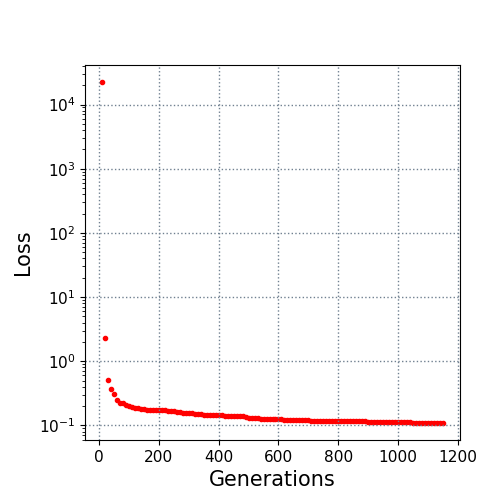

Values plotted in this chart, from the file beside it:
10.0, 22401.420612
20.0, 2.335
30.0, 0.5096
40.0, 0.3741
50.0, 0.3092
60.0, 0.2523
70.0, 0.2233
80.0, 0.2197
90.0, 0.2043
100.0, 0.2023
110.0, 0.1966
120.0, 0.1892
130.0, 0.1845
140.0, 0.1789
150.0, 0.1784
160.0, 0.1761
170.0, 0.1751
180.0, 0.1746
190.0, 0.1738
200.0, 0.1732
210.0, 0.171
220.0, 0.1708
230.0, 0.1691
240.0, 0.168
250.0, 0.1647
260.0, 0.1645
270.0, 0.1623
280.0, 0.1578
290.0, 0.1572
300.0, 0.1556
310.0, 0.1545
320.0, 0.1522
330.0, 0.1522
340.0, 0.1485
350.0, 0.1475
360.0, 0.1462
370.0, 0.1449
380.0, 0.1447
390.0, 0.1444
400.0, 0.1442
410.0, 0.1434
420.0, 0.1422
430.0, 0.1421
440.0, 0.1417
450.0, 0.1413
460.0, 0.14
470.0, 0.1386
480.0, 0.1385
490.0, 0.1347
500.0, 0.132
510.0, 0.1306
520.0, 0.1298
530.0, 0.1281
540.0, 0.1278
550.0, 0.1272
560.0, 0.1264
570.0, 0.1264
580.0, 0.1258
590.0, 0.125
600.0, 0.125
610.0, 0.1245
... 54 more rows
